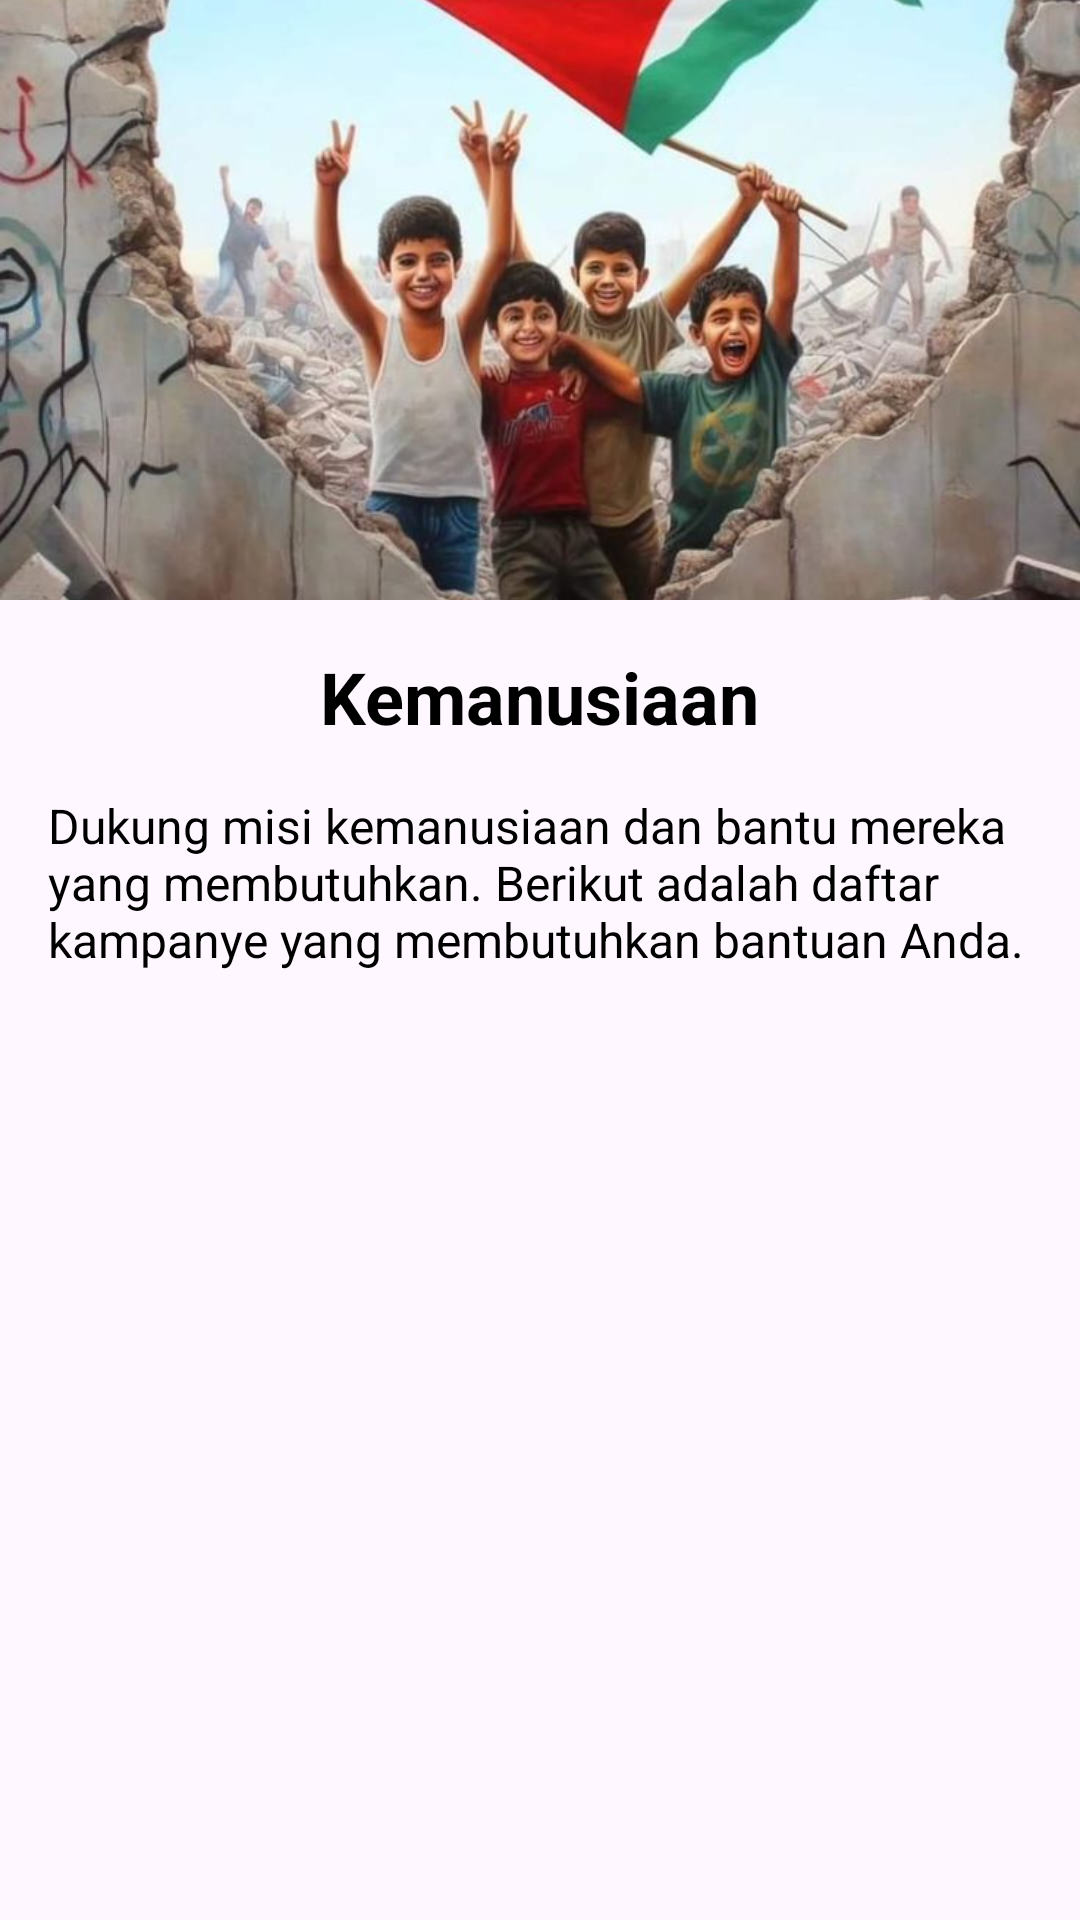

This screen was rendered from an Android layout file. Write that file and the resources it references.
<!-- AndroidManifest.xml: application theme Theme.PolinelaPeduli -->
<!-- res/layout/activity_kemanusiaan_header.xml -->
<?xml version="1.0" encoding="utf-8"?>
<LinearLayout xmlns:android="http://schemas.android.com/apk/res/android"
    android:layout_width="match_parent"
    android:layout_height="wrap_content"
    xmlns:tools="http://schemas.android.com/tools"
    android:orientation="vertical"
    tools:context=".activity.KemanusiaanActivity">

    
    <ImageView
        android:id="@+id/headerImage"
        android:layout_width="match_parent"
        android:layout_height="200dp"
        android:scaleType="centerCrop"
        android:src="@drawable/pic1"
        android:contentDescription="Kemanusiaan Header Image" />

    
    <TextView
        android:id="@+id/kemanusiaanTitle"
        android:layout_width="wrap_content"
        android:layout_height="wrap_content"
        android:text="Kemanusiaan"
        android:textSize="24sp"
        android:textStyle="bold"
        android:textColor="@color/black"
        android:layout_marginTop="16dp"
        android:layout_gravity="center_horizontal" />

    
    <TextView
        android:id="@+id/kemanusiaanDescription"
        android:layout_width="match_parent"
        android:layout_height="wrap_content"
        android:text="Dukung misi kemanusiaan dan bantu mereka yang membutuhkan. Berikut adalah daftar kampanye yang membutuhkan bantuan Anda."
        android:textSize="16sp"
        android:textColor="@color/black"
        android:layout_margin="16dp" />
</LinearLayout>
<!-- resources referenced by this layout -->
<resources>
  <color name="black">#FF000000</color>
  <!-- drawable pic1: jpg bitmap (drawable, 80411 bytes) -->
  <style name="Theme.PolinelaPeduli" parent="Base.Theme.PolinelaPeduli" />
  <style name="Base.Theme.PolinelaPeduli" parent="Theme.Material3.DayNight.NoActionBar">
          
          
      </style>
</resources>
